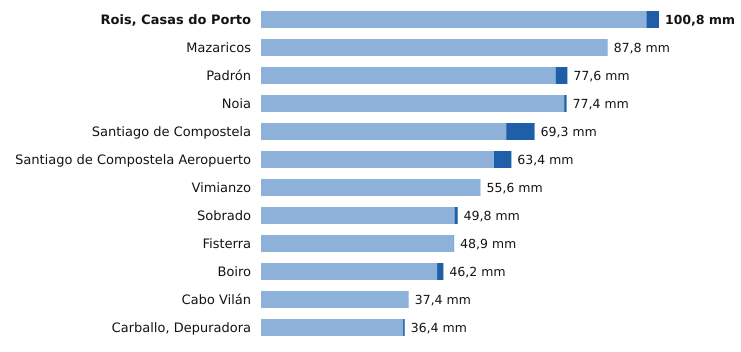

The data file committed next to this chart (first rows):
estacion, provincia, indicativo, mm_6_dias_anteriores, mm_hoy, mm_7_dias, horas_de_hoy
Rois, Casas do Porto, A Coruña, 1476R, 97.6, 3.2, 100.8, 2
Mazaricos, A Coruña, 1406X, 87.8, 0.0, 87.8, 3
Padrón, A Coruña, 1473A, 74.6, 3.0, 77.6, 6
Noia, A Coruña, 1435C, 76.8, 0.6, 77.4, 5
Santiago de Compostela, A Coruña, 1475X, 62.1, 7.2, 69.3, 6
Santiago de Compostela Aeropuerto, A Coruña, 1428, 59.0, 4.4, 63.4, 6
Vimianzo, A Coruña, 1399, 55.6, 0.0, 55.6, 4
Sobrado, A Coruña, 1410X, 49.0, 0.8, 49.8, 4
Fisterra, A Coruña, 1400, 48.8, 0.1, 48.9, 6
Boiro, A Coruña, 1442U, 44.6, 1.6, 46.2, 6
Cabo Vilán, A Coruña, 1393, 37.4, 0.0, 37.4, 6
Carballo, Depuradora, A Coruña, 1390X, 36.0, 0.4, 36.4, 5
